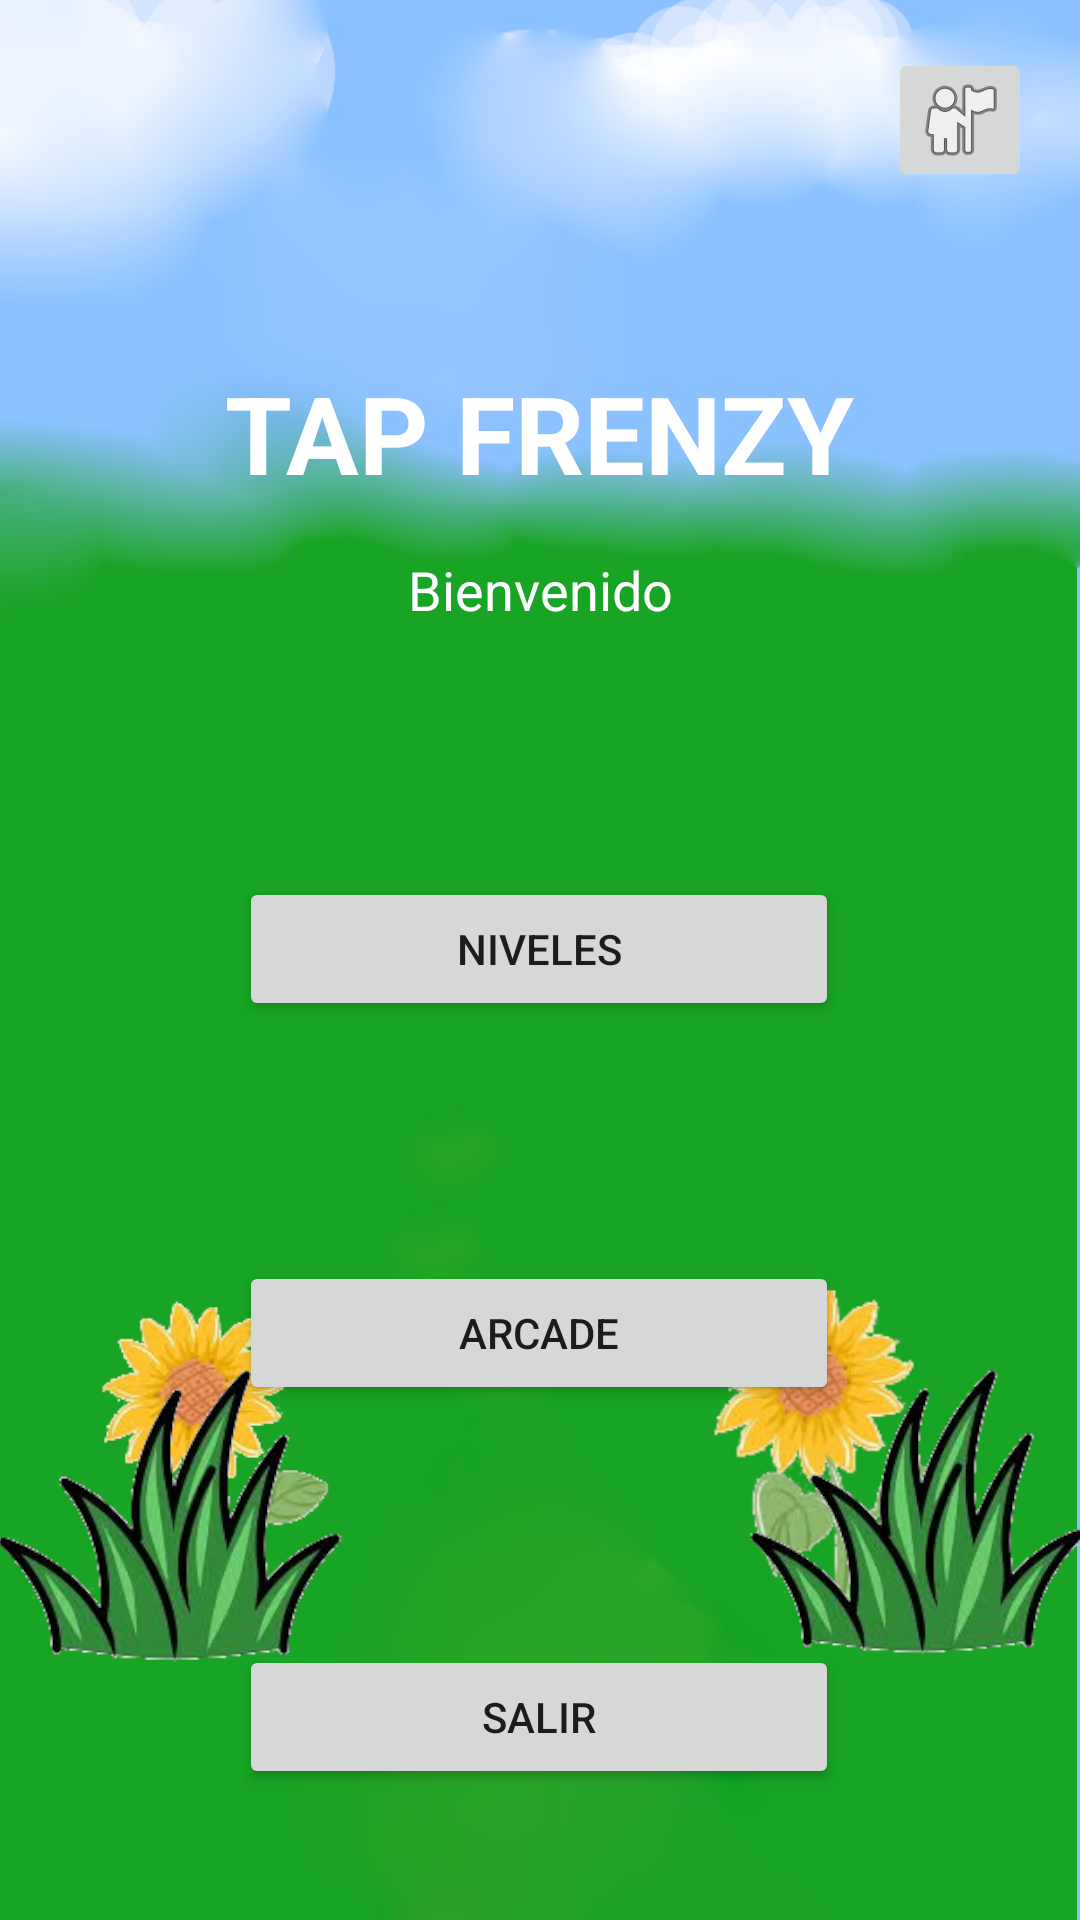

The Android layout XML behind this screen, and the referenced resources:
<!-- AndroidManifest.xml: application theme Theme.TapFrenzy -->
<!-- res/layout/activity_menu_prinicipal.xml -->
<?xml version="1.0" encoding="utf-8"?>
<androidx.constraintlayout.widget.ConstraintLayout
    xmlns:android="http://schemas.android.com/apk/res/android"
    xmlns:app="http://schemas.android.com/apk/res-auto"
    xmlns:tools="http://schemas.android.com/tools"
    android:id="@+id/main"
    android:layout_width="match_parent"
    android:layout_height="match_parent"
    android:background="@drawable/Fondo2">

    <ImageButton
        android:id="@+id/btnPerfil"
        android:layout_width="48dp"
        android:layout_height="48dp"
        android:src="@android:drawable/ic_menu_myplaces"
        android:contentDescription="Perfil"

        app:layout_constraintTop_toTopOf="parent"
        app:layout_constraintEnd_toEndOf="parent"

        android:layout_margin="16dp"/>


    <TextView
        android:id="@+id/tvAlias"
        android:layout_width="wrap_content"
        android:layout_height="wrap_content"
        android:text="Bienvenido"
        android:textSize="18sp"
        android:textColor="#FFFFFF"
        android:layout_marginTop="16dp"

        app:layout_constraintTop_toBottomOf="@id/tvTitle"
        app:layout_constraintStart_toStartOf="parent"
        app:layout_constraintEnd_toEndOf="parent"/>

    <TextView
        android:id="@+id/tvTitle"
        android:layout_width="wrap_content"
        android:layout_height="wrap_content"
        android:text="TAP FRENZY"
        android:textSize="36sp"
        android:textStyle="bold"
        android:textColor="#FFFFFF"
        android:layout_marginTop="120dp"

        app:layout_constraintTop_toTopOf="parent"
        app:layout_constraintStart_toStartOf="parent"
        app:layout_constraintEnd_toEndOf="parent"/>


    <Button
        android:id="@+id/btnNiveles"
        android:layout_width="200dp"
        android:layout_height="wrap_content"
        android:layout_marginTop="124dp"
        android:text="NIVELES"
        app:layout_constraintEnd_toEndOf="parent"
        app:layout_constraintHorizontal_bias="0.498"
        app:layout_constraintStart_toStartOf="parent"
        app:layout_constraintTop_toBottomOf="@id/tvTitle" />

    <Button
        android:id="@+id/btnArcade"
        android:layout_width="200dp"
        android:layout_height="wrap_content"
        android:layout_marginTop="80dp"
        android:text="ARCADE"
        app:layout_constraintEnd_toEndOf="parent"
        app:layout_constraintHorizontal_bias="0.498"
        app:layout_constraintStart_toStartOf="parent"
        app:layout_constraintTop_toBottomOf="@id/btnNiveles" />

    <Button
        android:id="@+id/btnSalir"
        android:layout_width="200dp"
        android:layout_height="wrap_content"
        android:layout_marginTop="80dp"
        android:text="SALIR"
        app:layout_constraintEnd_toEndOf="parent"
        app:layout_constraintHorizontal_bias="0.498"
        app:layout_constraintStart_toStartOf="parent"
        app:layout_constraintTop_toBottomOf="@id/btnArcade" />

</androidx.constraintlayout.widget.ConstraintLayout>
<!-- resources referenced by this layout -->
<resources>
  <!-- drawable Fondo2: png bitmap (drawable, 463953 bytes) -->
  <style name="Theme.TapFrenzy" parent="Theme.MaterialComponents.DayNight.DarkActionBar">
          
          <item name="colorPrimary">@color/purple_500</item>
          <item name="colorPrimaryVariant">@color/purple_700</item>
          <item name="colorOnPrimary">@color/white</item>
          
          <item name="colorSecondary">@color/teal_200</item>
          <item name="colorSecondaryVariant">@color/teal_700</item>
          <item name="colorOnSecondary">@color/black</item>
          
          <item name="android:statusBarColor">?attr/colorPrimaryVariant</item>
          
      </style>
  <!-- not gathered from this repository: default colours our renderer supplied (Android Studio template values) -->
  <color name="purple_500">#FF6200EE</color>
  <color name="purple_700">#FF3700B3</color>
  <color name="teal_200">#FF03DAC5</color>
  <color name="teal_700">#FF018786</color>
  <color name="black">#FF000000</color>
  <color name="white">#FFFFFFFF</color>
</resources>
